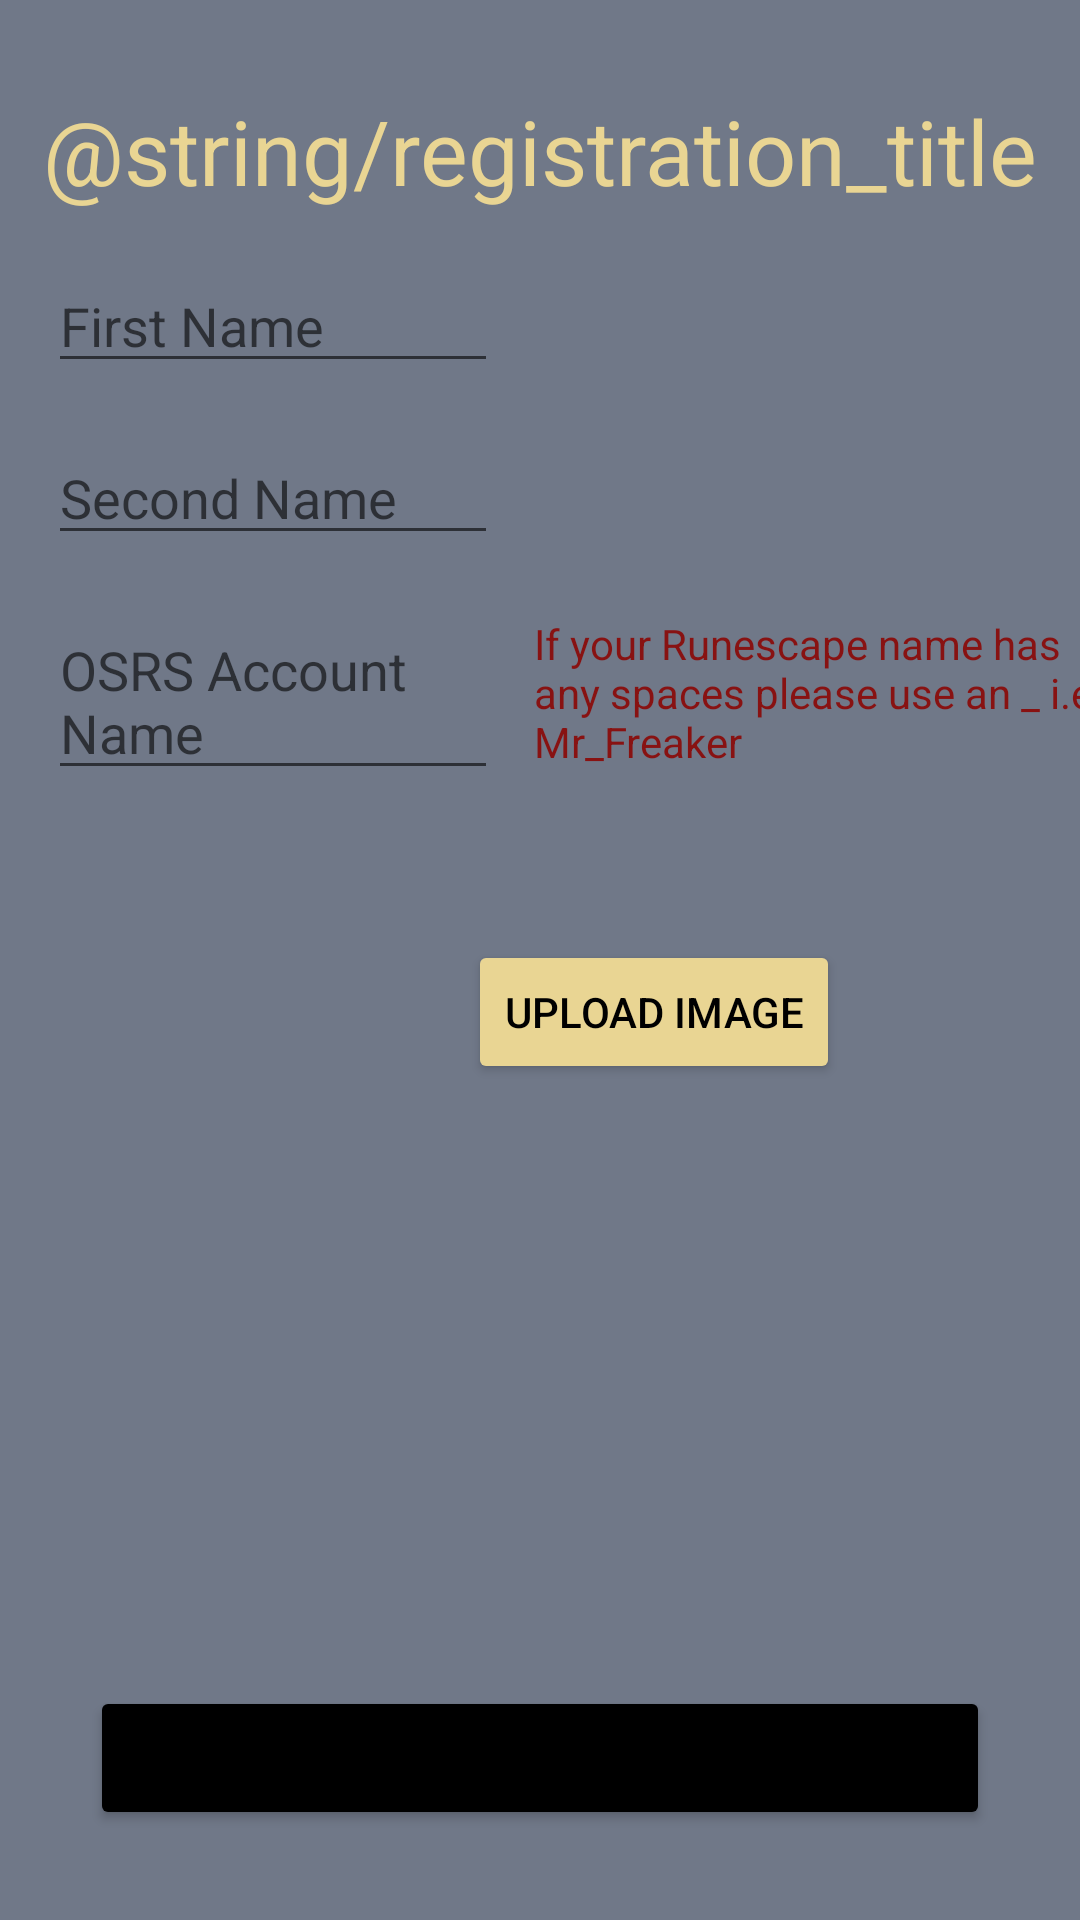

Produce the Android XML layout that renders to this screen, including the resource entries it uses.
<!-- AndroidManifest.xml: application theme Theme.OSRSCritic -->
<!-- res/layout/activity_register.xml -->
<?xml version="1.0" encoding="utf-8"?>
<androidx.constraintlayout.widget.ConstraintLayout xmlns:android="http://schemas.android.com/apk/res/android"
    xmlns:app="http://schemas.android.com/apk/res-auto"
    xmlns:tools="http://schemas.android.com/tools"
    android:layout_width="match_parent"
    android:layout_height="match_parent"
    tools:context=".RegisterActivity"
    android:background="@color/osrs_bg"
    >

    <TextView
        android:id="@+id/tv_register_title"
        android:layout_width="wrap_content"
        android:layout_height="wrap_content"
        app:layout_constraintLeft_toLeftOf="parent"
        app:layout_constraintRight_toRightOf="parent"
        app:layout_constraintTop_toTopOf="parent"
        android:layout_marginTop="30dp"
        android:text="@string/registration_title"
        android:textColor="@color/osrs_logo_font_color"
        android:textSize="30sp"
        />


    <EditText
        android:id="@+id/tv_first_name"
        android:layout_width="150dp"
        android:layout_height="wrap_content"
        app:layout_constraintTop_toBottomOf="@id/tv_register_title"
        app:layout_constraintLeft_toLeftOf="parent"
        android:layout_margin="16dp"
        android:hint="@string/first_name"
        />

    <EditText
        android:id="@+id/tv_second_name"
        android:layout_width="150dp"
        android:layout_height="wrap_content"
        app:layout_constraintTop_toBottomOf="@id/tv_first_name"
        app:layout_constraintLeft_toLeftOf="parent"
        android:layout_margin="16dp"
        android:hint="@string/second_name"
        />

    <EditText
        android:id="@+id/tv_osrs_acc_name"
        android:layout_width="150dp"
        android:layout_height="wrap_content"
        app:layout_constraintTop_toBottomOf="@id/tv_second_name"
        app:layout_constraintLeft_toLeftOf="parent"
        android:layout_margin="16dp"
        android:hint="@string/osrs_account_name"
        />

    <TextView
        android:id="@+id/account_info"
        android:layout_width="220dp"
        android:layout_height="wrap_content"
        android:text="@string/account_name_guidance"
        app:layout_constraintTop_toBottomOf="@id/tv_second_name"
        app:layout_constraintLeft_toRightOf="@id/tv_osrs_acc_name"
        android:layout_marginTop="20dp"
        android:layout_marginLeft="12dp"
        android:textColor="@color/osrs_logo_color"
        />

    <ImageView
        android:id="@+id/iv_avatar"
        android:layout_width="120dp"
        android:layout_height="120dp"
        android:layout_margin="16dp"
        app:layout_constraintLeft_toLeftOf="parent"
        app:layout_constraintTop_toBottomOf="@id/tv_osrs_acc_name"
        tools:srcCompat="@tools:sample/avatars" />

    <Button
        android:id="@+id/upload_avatar_btn"
        android:layout_width="wrap_content"
        android:layout_height="wrap_content"
        app:layout_constraintTop_toBottomOf="@id/tv_osrs_acc_name"
        app:layout_constraintLeft_toRightOf="@id/iv_avatar"
        android:layout_marginTop="50dp"
        android:layout_marginLeft="20dp"
        android:text="Upload Image"
        android:textColor="@color/black"
        android:backgroundTint="@color/osrs_logo_font_color"
        />

    <Button
        android:id="@+id/done_registration_btn"
        android:layout_width="match_parent"
        android:layout_height="wrap_content"
        app:layout_constraintBottom_toBottomOf="parent"
        android:layout_margin="30dp"
        android:backgroundTint="@color/black"
        android:text="@string/submit_registration"

        />



</androidx.constraintlayout.widget.ConstraintLayout>
<!-- resources referenced by this layout -->
<resources>
  <color name="black">#FF000000</color>
  <color name="osrs_bg">#707888</color>
  <color name="osrs_logo_color">#881212</color>
  <color name="osrs_logo_font_color">#e9d593</color>
  <string name="account_name_guidance">If your Runescape name has any spaces please use an _ i.e. Mr_Freaker</string>
  <string name="first_name">First Name</string>
  <string name="osrs_account_name">OSRS Account Name</string>
  <string name="second_name">Second Name</string>
  <string name="submit_registration">Submit</string>
  <style name="Theme.OSRSCritic" parent="Theme.MaterialComponents.DayNight.DarkActionBar">
          
          <item name="colorPrimary">@color/osrs_logo_font_color</item>
          <item name="colorPrimaryVariant">@color/black</item>
          <item name="colorOnPrimary">@color/white</item>
          
          <item name="colorSecondary">@color/teal_200</item>
          <item name="colorSecondaryVariant">@color/teal_700</item>
          <item name="colorOnSecondary">@color/black</item>
          
          <item name="android:statusBarColor" tools:targetApi="l">?attr/colorPrimaryVariant</item>
          
      </style>
  <color name="white">#FFFFFFFF</color>
  <color name="teal_200">#FF03DAC5</color>
  <color name="teal_700">#FF018786</color>
</resources>
